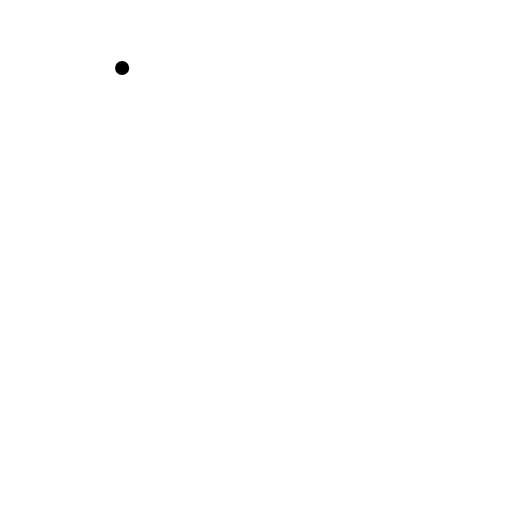
t = 0.00 s
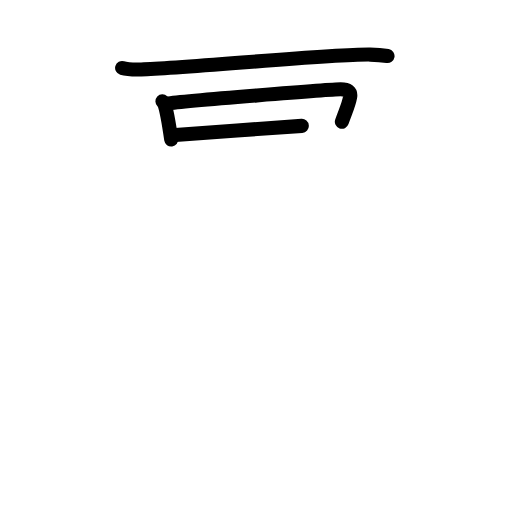
t = 3.75 s
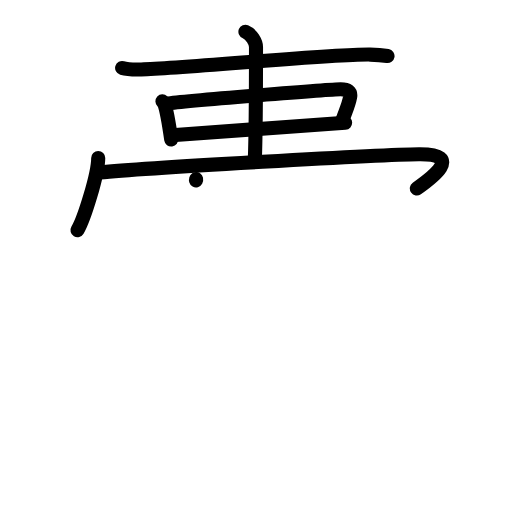
t = 7.13 s
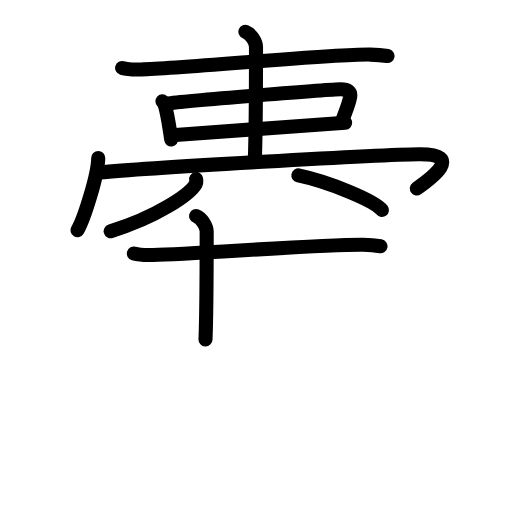
t = 10.88 s
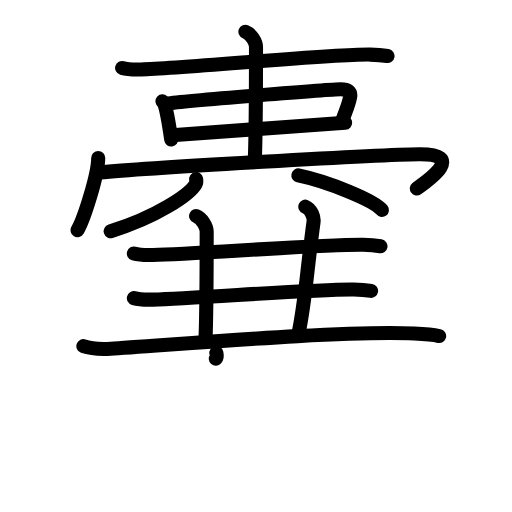
t = 14.38 s
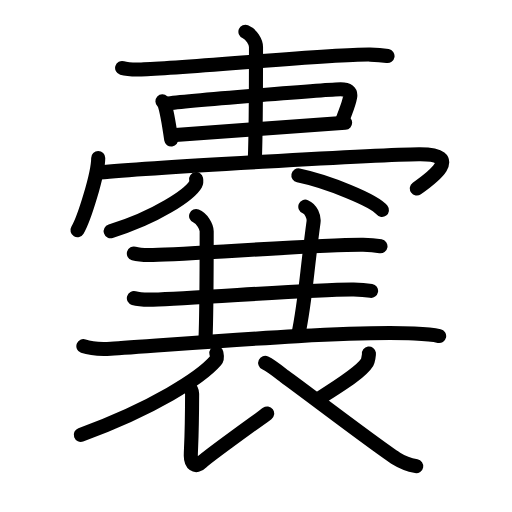
t = 18.00 s

The animated SVG that drew these frames (rendered in a browser with its animation timeline set to each time). Animation: 58 SMIL elements (animate=58); one cycle of 18.00 s.

<?xml version="1.0" encoding="UTF-8"?>
<!--
AniKanjiVG is licensed by CC-BY-SA Paul C. Sommerhoff (https://bitbucket.org/sommerhoff/anikanjivg).
AniKanjiVG uses KanjiVG which is licensed by CC-BY-SA Ulrich Apel (http://kanjivg.tagaini.net).
See also http://creativecommons.org/licenses/by-sa/3.0/
-->
<svg xmlns:kvg='http://kanjivg.tagaini.net' xmlns='http://www.w3.org/2000/svg' width='109' height='109' viewBox='0 0 109 109' style='fill:none;stroke:#000000;stroke-width:3;stroke-linecap:round;stroke-linejoin:round;' id="kvg:kanji_056a2"><g id="kvg:056a2" kvg:element="嚢"><g id="kvg:056a2-g1" kvg:position="top"><g id="kvg:056a2-g2" kvg:element="衣" kvg:part="1" kvg:variant="true"><g id="kvg:056a2-g3" kvg:element="亠"><path id="kvg:056a2-s1" kvg:type="㇐" d="M26,14.47c1.06,0.31,3,0.34,4.07,0.31c9.21-0.22,40.28-3.27,48.72-3.16c1.77,0.02,2.83,0.15,3.71,0.3"><animate attributeName="d" begin="0.0s" dur="0.3333333333333333s" from="M26,14.47C26,14.47,26,14.47,26,14.47" to="M26,14.47c1.06,0.31,3,0.34,4.07,0.31" />
<animate attributeName="d" begin="0.3333333333333333s" dur="0.3333333333333333s" from="M26,14.47c1.06,0.31,3,0.34,4.07,0.31c0,0,0,0,0,0,0" to="M26,14.47c1.06,0.31,3,0.34,4.07,0.31c9.21-0.22,40.28-3.27,48.72-3.16" />
<animate attributeName="d" begin="0.6666666666666666s" dur="0.3333333333333333s" from="M26,14.47c1.06,0.31,3,0.34,4.07,0.31c9.21-0.22,40.28-3.27,48.72-3.16c0,0,0,0,0,0,0" to="M26,14.47c1.06,0.31,3,0.34,4.07,0.31c9.21-0.22,40.28-3.27,48.72-3.16c1.77,0.02,2.83,0.15,3.71,0.3" />
</path>
</g>
</g>
<g id="kvg:056a2-g4" kvg:element="口" kvg:radical="tradit"><path id="kvg:056a2-s2" kvg:type="㇑" d="M34.58,21.57c0.15,0.14,0.3,0.26,0.37,0.43c0.52,1.39,1.14,5.21,1.5,7.71"><animate attributeName="d" begin="1.0s" dur="0.5s" from="M34.58,21.57C34.58,21.57,34.58,21.57,34.58,21.57" to="M34.58,21.57c0.15,0.14,0.3,0.26,0.37,0.43" />
<animate attributeName="d" begin="1.5s" dur="0.5s" from="M34.58,21.57c0.15,0.14,0.3,0.26,0.37,0.43c0,0,0,0,0,0,0" to="M34.58,21.57c0.15,0.14,0.3,0.26,0.37,0.43c0.52,1.39,1.14,5.21,1.5,7.71" />
<animate attributeName="d" begin="0s" dur="1.0s" from="M-100,-100" to="M-100,-100" />
</path>
<path id="kvg:056a2-s3" kvg:type="㇕b" d="M35.52,22.05c3.68-0.58,35.1-3.04,37.01-3.04c1.47,0,2.22,0.49,2.01,1.65c-0.33,1.76-0.88,2.75-1.76,5.27"><animate attributeName="d" begin="2.0s" dur="0.3333333333333333s" from="M35.52,22.05C35.52,22.05,35.52,22.05,35.52,22.05" to="M35.52,22.05c3.68-0.58,35.1-3.04,37.01-3.04" />
<animate attributeName="d" begin="2.3333333333333335s" dur="0.3333333333333333s" from="M35.52,22.05c3.68-0.58,35.1-3.04,37.01-3.04c0,0,0,0,0,0,0" to="M35.52,22.05c3.68-0.58,35.1-3.04,37.01-3.04c1.47,0,2.22,0.49,2.01,1.65" />
<animate attributeName="d" begin="2.6666666666666665s" dur="0.3333333333333333s" from="M35.52,22.05c3.68-0.58,35.1-3.04,37.01-3.04c1.47,0,2.22,0.49,2.01,1.65c0,0,0,0,0,0,0" to="M35.52,22.05c3.68-0.58,35.1-3.04,37.01-3.04c1.47,0,2.22,0.49,2.01,1.65c-0.33,1.76-0.88,2.75-1.76,5.27" />
<animate attributeName="d" begin="0s" dur="2.0s" from="M-100,-100" to="M-100,-100" />
</path>
<path id="kvg:056a2-s4" kvg:type="㇐b" d="M36.6,28.79c2.23-0.22,34.04-2.43,36.87-2.65"><animate attributeName="d" begin="3.0s" dur="1.0s" from="M36.6,28.79C36.6,28.79,36.6,28.79,36.6,28.79" to="M36.6,28.79c2.23-0.22,34.04-2.43,36.87-2.65" />
<animate attributeName="d" begin="0s" dur="3.0s" from="M-100,-100" to="M-100,-100" />
</path>
</g>
<g id="kvg:056a2-g5" kvg:element="丨" kvg:radical="nelson"><path id="kvg:056a2-s5" kvg:type="㇑" d="M52.25,6.75C53.5,7.25,54.5,8.97,54.5,10c0,10.5,0,17.75-0.25,24"><animate attributeName="d" begin="4.0s" dur="0.5s" from="M52.25,6.75C52.25,6.75,52.25,6.75,52.25,6.75" to="M52.25,6.75C53.5,7.25,54.5,8.97,54.5,10" />
<animate attributeName="d" begin="4.5s" dur="0.5s" from="M52.25,6.75C53.5,7.25,54.5,8.97,54.5,10c0,0,0,0,0,0,0" to="M52.25,6.75C53.5,7.25,54.5,8.97,54.5,10c0,10.5,0,17.75-0.25,24" />
<animate attributeName="d" begin="0s" dur="4.0s" from="M-100,-100" to="M-100,-100" />
</path>
</g>
<g id="kvg:056a2-g6" kvg:element="冖"><path id="kvg:056a2-s6" kvg:type="㇔" d="M20.91,33.63c0,3.48-3.03,13.05-4.41,15.37"><animate attributeName="d" begin="5.0s" dur="1.0s" from="M20.91,33.63C20.91,33.63,20.91,33.63,20.91,33.63" to="M20.91,33.63c0,3.48-3.03,13.05-4.41,15.37" />
<animate attributeName="d" begin="0s" dur="5.0s" from="M-100,-100" to="M-100,-100" />
</path>
<path id="kvg:056a2-s7" kvg:type="㇖b" d="M21.24,36.74c9.51-0.99,60.23-3.83,67.95-3.9c9.8-0.09,2.55,5.16-0.45,7.28"><animate attributeName="d" begin="6.0s" dur="0.5s" from="M21.24,36.74C21.24,36.74,21.24,36.74,21.24,36.74" to="M21.24,36.74c9.51-0.99,60.23-3.83,67.95-3.9" />
<animate attributeName="d" begin="6.5s" dur="0.5s" from="M21.24,36.74c9.51-0.99,60.23-3.83,67.95-3.9c0,0,0,0,0,0,0" to="M21.24,36.74c9.51-0.99,60.23-3.83,67.95-3.9c9.8-0.09,2.55,5.16-0.45,7.28" />
<animate attributeName="d" begin="0s" dur="6.0s" from="M-100,-100" to="M-100,-100" />
</path>
</g>
<g id="kvg:056a2-g7" kvg:element="八"><g id="kvg:056a2-g8" kvg:position="left"><path id="kvg:056a2-s8" kvg:type="㇒" d="M41.75,38.14c0.05,0.26,0.11,0.67-0.1,1.05c-1.24,2.21-8.36,7.06-18.09,10.03"><animate attributeName="d" begin="7.0s" dur="0.5s" from="M41.75,38.14C41.75,38.14,41.75,38.14,41.75,38.14" to="M41.75,38.14c0.05,0.26,0.11,0.67-0.1,1.05" />
<animate attributeName="d" begin="7.5s" dur="0.5s" from="M41.75,38.14c0.05,0.26,0.11,0.67-0.1,1.05c0,0,0,0,0,0,0" to="M41.75,38.14c0.05,0.26,0.11,0.67-0.1,1.05c-1.24,2.21-8.36,7.06-18.09,10.03" />
<animate attributeName="d" begin="0s" dur="7.0s" from="M-100,-100" to="M-100,-100" />
</path>
</g>
<g id="kvg:056a2-g9" kvg:position="right"><path id="kvg:056a2-s9" kvg:type="㇏" d="M63.52,37.33c6.28,1.3,16.22,5.36,17.79,7.38"><animate attributeName="d" begin="8.0s" dur="1.0s" from="M63.52,37.33C63.52,37.33,63.52,37.33,63.52,37.33" to="M63.52,37.33c6.28,1.3,16.22,5.36,17.79,7.38" />
<animate attributeName="d" begin="0s" dur="8.0s" from="M-100,-100" to="M-100,-100" />
</path>
</g>
</g>
</g>
<g id="kvg:056a2-g10" kvg:position="bottom"><path id="kvg:056a2-s10" kvg:type="㇐" d="M28.5,53.97c1.06,0.31,3,0.34,4.07,0.31c9.21-0.22,36.28-2.27,44.72-2.16c1.77,0.02,2.83,0.15,3.71,0.3"><animate attributeName="d" begin="9.0s" dur="0.3333333333333333s" from="M28.5,53.97C28.5,53.97,28.5,53.97,28.5,53.97" to="M28.5,53.97c1.06,0.31,3,0.34,4.07,0.31" />
<animate attributeName="d" begin="9.333333333333334s" dur="0.3333333333333333s" from="M28.5,53.97c1.06,0.31,3,0.34,4.07,0.31c0,0,0,0,0,0,0" to="M28.5,53.97c1.06,0.31,3,0.34,4.07,0.31c9.21-0.22,36.28-2.27,44.72-2.16" />
<animate attributeName="d" begin="9.666666666666666s" dur="0.3333333333333333s" from="M28.5,53.97c1.06,0.31,3,0.34,4.07,0.31c9.21-0.22,36.28-2.27,44.72-2.16c0,0,0,0,0,0,0" to="M28.5,53.97c1.06,0.31,3,0.34,4.07,0.31c9.21-0.22,36.28-2.27,44.72-2.16c1.77,0.02,2.83,0.15,3.71,0.3" />
<animate attributeName="d" begin="0s" dur="9.0s" from="M-100,-100" to="M-100,-100" />
</path>
<path id="kvg:056a2-s11" kvg:type="㇑" d="M41.75,46C43,46.5,44,48.22,44,49.25c0,10.5,0,16.75-0.25,23"><animate attributeName="d" begin="10.0s" dur="0.5s" from="M41.75,46C41.75,46,41.75,46,41.75,46" to="M41.75,46C43,46.5,44,48.22,44,49.25" />
<animate attributeName="d" begin="10.5s" dur="0.5s" from="M41.75,46C43,46.5,44,48.22,44,49.25c0,0,0,0,0,0,0" to="M41.75,46C43,46.5,44,48.22,44,49.25c0,10.5,0,16.75-0.25,23" />
<animate attributeName="d" begin="0s" dur="10.0s" from="M-100,-100" to="M-100,-100" />
</path>
<path id="kvg:056a2-s12" kvg:type="㇑" d="M65,44c1.25,0.5,1.89,2.23,1.75,3.25c-1.5,11-1.75,17-3.25,24"><animate attributeName="d" begin="11.0s" dur="0.5s" from="M65,44C65,44,65,44,65,44" to="M65,44c1.25,0.5,1.89,2.23,1.75,3.25" />
<animate attributeName="d" begin="11.5s" dur="0.5s" from="M65,44c1.25,0.5,1.89,2.23,1.75,3.25c0,0,0,0,0,0,0" to="M65,44c1.25,0.5,1.89,2.23,1.75,3.25c-1.5,11-1.75,17-3.25,24" />
<animate attributeName="d" begin="0s" dur="11.0s" from="M-100,-100" to="M-100,-100" />
</path>
<path id="kvg:056a2-s13" kvg:type="㇐" d="M28.5,63.47c1.06,0.31,3,0.34,4.07,0.31c9.21-0.22,34.28-2.27,42.72-2.16c1.77,0.02,2.83,0.15,3.71,0.3"><animate attributeName="d" begin="12.0s" dur="0.3333333333333333s" from="M28.5,63.47C28.5,63.47,28.5,63.47,28.5,63.47" to="M28.5,63.47c1.06,0.31,3,0.34,4.07,0.31" />
<animate attributeName="d" begin="12.333333333333334s" dur="0.3333333333333333s" from="M28.5,63.47c1.06,0.31,3,0.34,4.07,0.31c0,0,0,0,0,0,0" to="M28.5,63.47c1.06,0.31,3,0.34,4.07,0.31c9.21-0.22,34.28-2.27,42.72-2.16" />
<animate attributeName="d" begin="12.666666666666666s" dur="0.3333333333333333s" from="M28.5,63.47c1.06,0.31,3,0.34,4.07,0.31c9.21-0.22,34.28-2.27,42.72-2.16c0,0,0,0,0,0,0" to="M28.5,63.47c1.06,0.31,3,0.34,4.07,0.31c9.21-0.22,34.28-2.27,42.72-2.16c1.77,0.02,2.83,0.15,3.71,0.3" />
<animate attributeName="d" begin="0s" dur="12.0s" from="M-100,-100" to="M-100,-100" />
</path>
<g id="kvg:056a2-g11" kvg:element="衣" kvg:part="2" kvg:variant="true"><path id="kvg:056a2-s14" kvg:type="㇐" d="M17.75,73.7c1.52,0.54,4.3,0.62,5.82,0.54c9.68-0.49,48.68-3.99,64.61-3.23c2.53,0.12,4.05,0.26,5.31,0.53"><animate attributeName="d" begin="13.0s" dur="0.3333333333333333s" from="M17.75,73.7C17.75,73.7,17.75,73.7,17.75,73.7" to="M17.75,73.7c1.52,0.54,4.3,0.62,5.82,0.54" />
<animate attributeName="d" begin="13.333333333333334s" dur="0.3333333333333333s" from="M17.75,73.7c1.52,0.54,4.3,0.62,5.82,0.54c0,0,0,0,0,0,0" to="M17.75,73.7c1.52,0.54,4.3,0.62,5.82,0.54c9.68-0.49,48.68-3.99,64.61-3.23" />
<animate attributeName="d" begin="13.666666666666666s" dur="0.3333333333333333s" from="M17.75,73.7c1.52,0.54,4.3,0.62,5.82,0.54c9.68-0.49,48.68-3.99,64.61-3.23c0,0,0,0,0,0,0" to="M17.75,73.7c1.52,0.54,4.3,0.62,5.82,0.54c9.68-0.49,48.68-3.99,64.61-3.23c2.53,0.12,4.05,0.26,5.31,0.53" />
<animate attributeName="d" begin="0s" dur="13.0s" from="M-100,-100" to="M-100,-100" />
</path>
<path id="kvg:056a2-s15" kvg:type="㇒" d="M46.06,75.14c0.08,0.41,0.32,1.09-0.16,1.65c-3.1,3.58-13.19,10.12-28.7,15.78"><animate attributeName="d" begin="14.0s" dur="0.5s" from="M46.06,75.14C46.06,75.14,46.06,75.14,46.06,75.14" to="M46.06,75.14c0.08,0.41,0.32,1.09-0.16,1.65" />
<animate attributeName="d" begin="14.5s" dur="0.5s" from="M46.06,75.14c0.08,0.41,0.32,1.09-0.16,1.65c0,0,0,0,0,0,0" to="M46.06,75.14c0.08,0.41,0.32,1.09-0.16,1.65c-3.1,3.58-13.19,10.12-28.7,15.78" />
<animate attributeName="d" begin="0s" dur="14.0s" from="M-100,-100" to="M-100,-100" />
</path>
<path id="kvg:056a2-s16" kvg:type="㇙" d="M40.05,82.11c0.41,0.46,0.86,0.91,0.85,1.71c-0.03,10.1-0.28,11.5-0.28,13.21c0,1.71,1.01,2.68,2.29,1.4c1.28-1.28,12.26-9.12,13.97-10.4"><animate attributeName="d" begin="15.0s" dur="0.25s" from="M40.05,82.11C40.05,82.11,40.05,82.11,40.05,82.11" to="M40.05,82.11c0.41,0.46,0.86,0.91,0.85,1.71" />
<animate attributeName="d" begin="15.25s" dur="0.25s" from="M40.05,82.11c0.41,0.46,0.86,0.91,0.85,1.71c0,0,0,0,0,0,0" to="M40.05,82.11c0.41,0.46,0.86,0.91,0.85,1.71c-0.03,10.1-0.28,11.5-0.28,13.21" />
<animate attributeName="d" begin="15.5s" dur="0.25s" from="M40.05,82.11c0.41,0.46,0.86,0.91,0.85,1.71c-0.03,10.1-0.28,11.5-0.28,13.21c0,0,0,0,0,0,0" to="M40.05,82.11c0.41,0.46,0.86,0.91,0.85,1.71c-0.03,10.1-0.28,11.5-0.28,13.21c0,1.71,1.01,2.68,2.29,1.4" />
<animate attributeName="d" begin="15.75s" dur="0.25s" from="M40.05,82.11c0.41,0.46,0.86,0.91,0.85,1.71c-0.03,10.1-0.28,11.5-0.28,13.21c0,1.71,1.01,2.68,2.29,1.4c0,0,0,0,0,0,0" to="M40.05,82.11c0.41,0.46,0.86,0.91,0.85,1.71c-0.03,10.1-0.28,11.5-0.28,13.21c0,1.71,1.01,2.68,2.29,1.4c1.28-1.28,12.26-9.12,13.97-10.4" />
<animate attributeName="d" begin="0s" dur="15.0s" from="M-100,-100" to="M-100,-100" />
</path>
<path id="kvg:056a2-s17" kvg:type="㇒" d="M78.54,75.27c0.03,0.22-0.18,1.57-0.36,1.86c-1.14,1.83-4.21,3.94-10.03,7.58"><animate attributeName="d" begin="16.0s" dur="0.5s" from="M78.54,75.27C78.54,75.27,78.54,75.27,78.54,75.27" to="M78.54,75.27c0.03,0.22-0.18,1.57-0.36,1.86" />
<animate attributeName="d" begin="16.5s" dur="0.5s" from="M78.54,75.27c0.03,0.22-0.18,1.57-0.36,1.86c0,0,0,0,0,0,0" to="M78.54,75.27c0.03,0.22-0.18,1.57-0.36,1.86c-1.14,1.83-4.21,3.94-10.03,7.58" />
<animate attributeName="d" begin="0s" dur="16.0s" from="M-100,-100" to="M-100,-100" />
</path>
<path id="kvg:056a2-s18" kvg:type="㇏" d="M56.45,77.26c1.42,0.67,3.7,2.57,4.09,2.85c5.81,4.23,19.93,15.03,23.85,17.52c1.48,0.94,2.74,1.34,4.22,1.61"><animate attributeName="d" begin="17.0s" dur="0.3333333333333333s" from="M56.45,77.26C56.45,77.26,56.45,77.26,56.45,77.26" to="M56.45,77.26c1.42,0.67,3.7,2.57,4.09,2.85" />
<animate attributeName="d" begin="17.333333333333332s" dur="0.3333333333333333s" from="M56.45,77.26c1.42,0.67,3.7,2.57,4.09,2.85c0,0,0,0,0,0,0" to="M56.45,77.26c1.42,0.67,3.7,2.57,4.09,2.85c5.81,4.23,19.93,15.03,23.85,17.52" />
<animate attributeName="d" begin="17.666666666666668s" dur="0.3333333333333333s" from="M56.45,77.26c1.42,0.67,3.7,2.57,4.09,2.85c5.81,4.23,19.93,15.03,23.85,17.52c0,0,0,0,0,0,0" to="M56.45,77.26c1.42,0.67,3.7,2.57,4.09,2.85c5.81,4.23,19.93,15.03,23.85,17.52c1.48,0.94,2.74,1.34,4.22,1.61" />
<animate attributeName="d" begin="0s" dur="17.0s" from="M-100,-100" to="M-100,-100" />
</path>
</g>
</g>
</g>
</svg>
